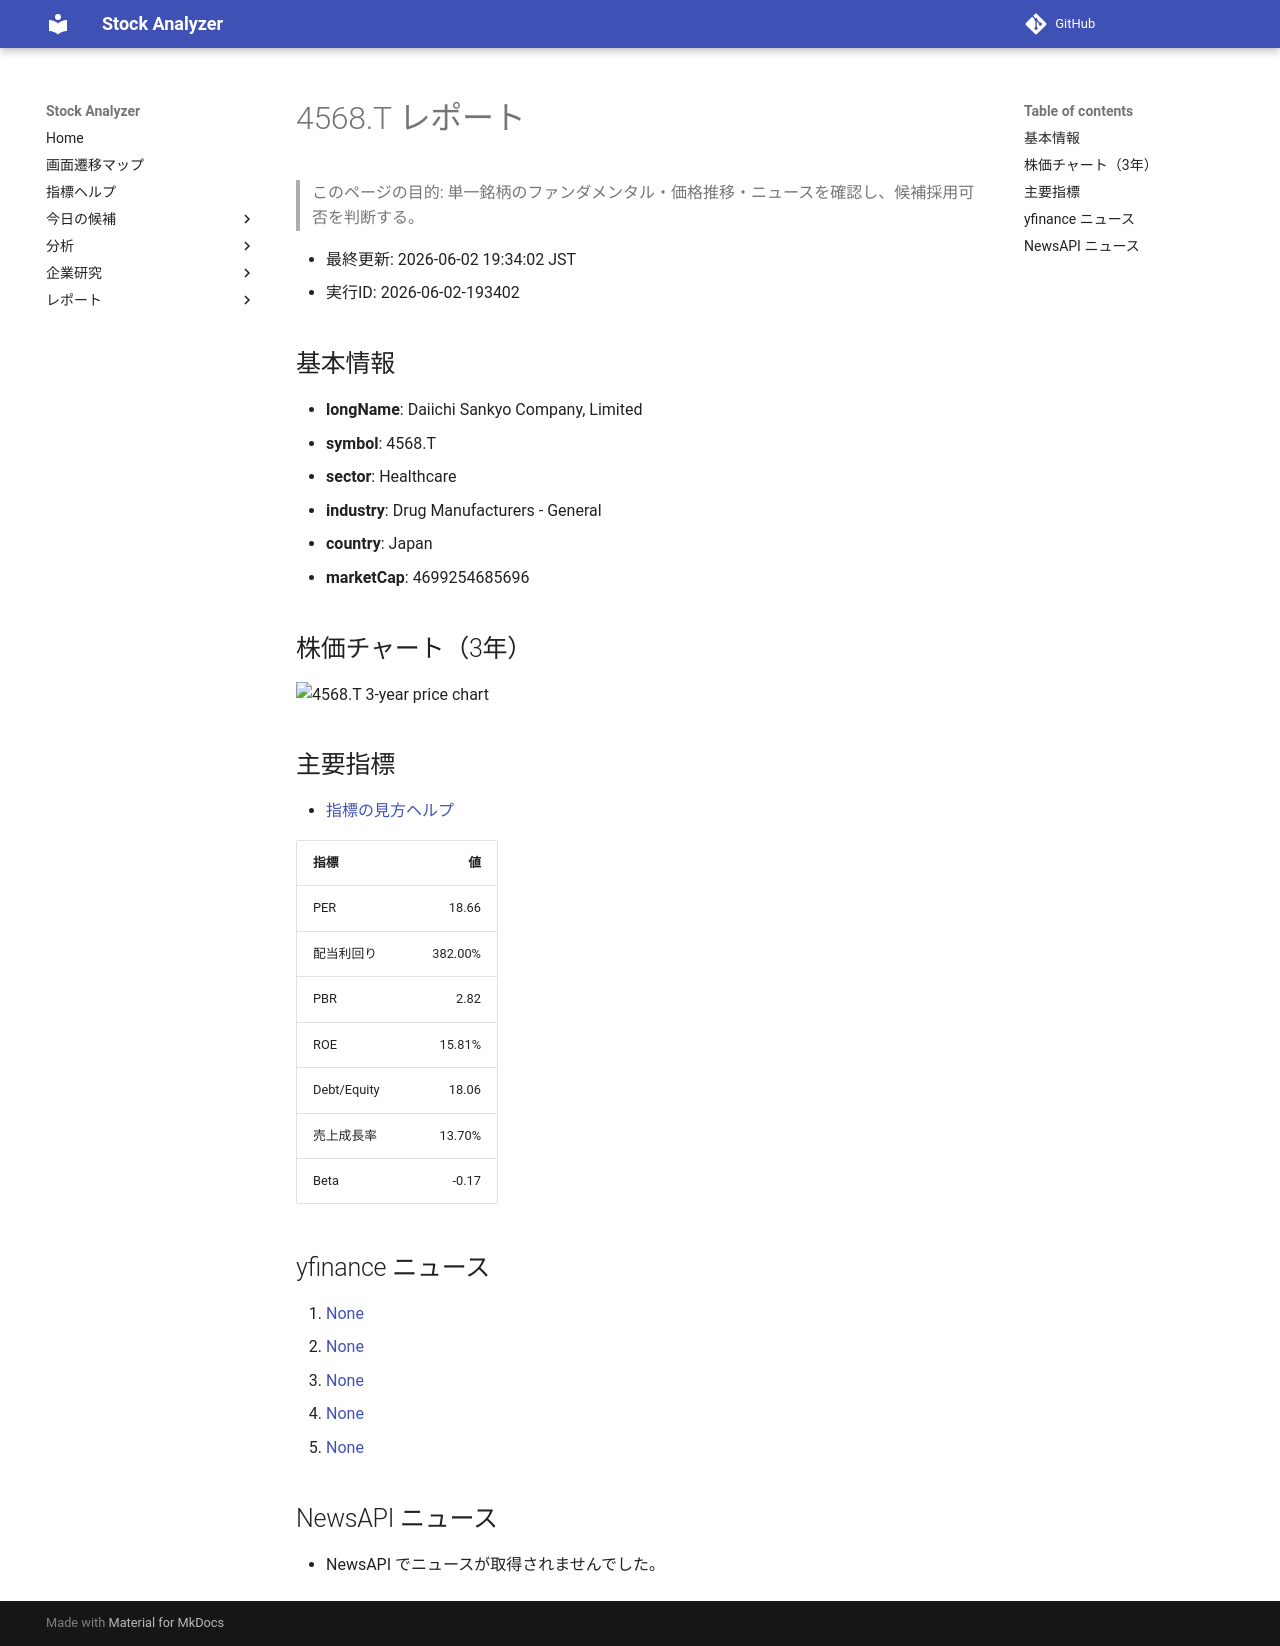

repository: Yumi-note/Making-APP · page: reports/2026-06-02/193402/4568_T/index.html · generator: mkdocs

# 4568.T レポート

> このページの目的: 単一銘柄のファンダメンタル・価格推移・ニュースを確認し、候補採用可否を判断する。

- 最終更新: 2026-06-02 19:34:02 JST
- 実行ID: 2026-06-02-193402

## 基本情報

- **longName**: Daiichi Sankyo Company, Limited
- **symbol**: 4568.T
- **sector**: Healthcare
- **industry**: Drug Manufacturers - General
- **country**: Japan
- **marketCap**: 4699254685696

## 株価チャート（3年）

![4568.T 3-year price chart](4568_T_3y.png)

## 主要指標

- [指標の見方ヘルプ](../../../../indicators.md)

| 指標 | 値 |
|---|---:|
| PER | 18.66 |
| 配当利回り | 382.00% |
| PBR | 2.82 |
| ROE | 15.81% |
| Debt/Equity | 18.06 |
| 売上成長率 | 13.70% |
| Beta | -0.17 |

## yfinance ニュース

1. [None](None)
2. [None](None)
3. [None](None)
4. [None](None)
5. [None](None)

## NewsAPI ニュース

- NewsAPI でニュースが取得されませんでした。
